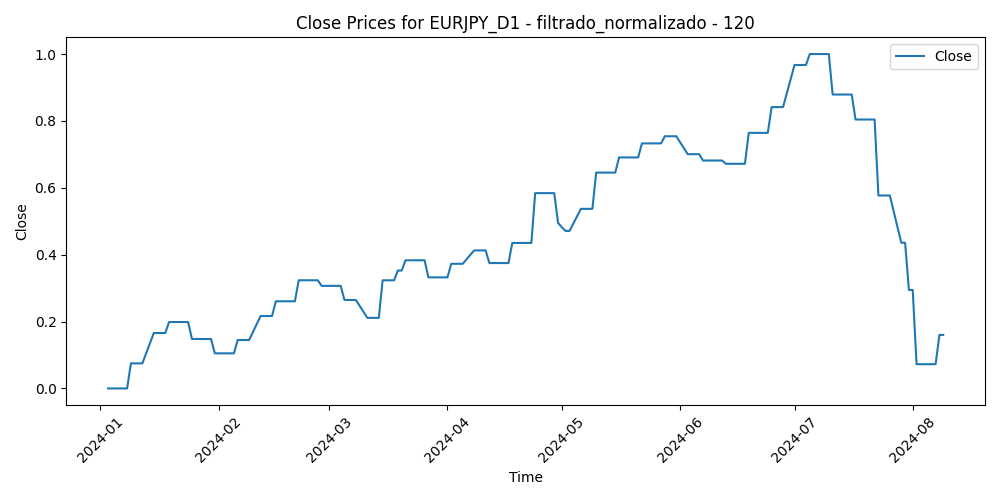

The data file committed next to this chart (first rows):
Time, Close, Volume, diferencia_media_120
2024-01-03, 0.0, 0.1055, 0.601
2024-01-04, 0.0, 0.1045, 0.5041
2024-01-05, 0.0, 0.1213, 0.5106
2024-01-08, 0.0, 0.0938, 0.526
2024-01-09, 0.07498, 0.09511, 0.5262
2024-01-10, 0.07498, 0.07639, 0.4182
2024-01-11, 0.07498, 0.1338, 0.4475
2024-01-12, 0.07498, 0.1089, 0.4915
2024-01-15, 0.1658, 0.01978, 0.4421
2024-01-16, 0.1658, 0.1136, 0.4196
2024-01-17, 0.1658, 0.1161, 0.3588
2024-01-18, 0.1658, 0.104, 0.3653
2024-01-19, 0.1986, 0.08471, 0.3507
2024-01-22, 0.1986, 0.07256, 0.3667
2024-01-23, 0.1986, 0.1009, 0.3772
2024-01-24, 0.1986, 0.09677, 0.4047
2024-01-25, 0.1479, 0.08266, 0.4284
2024-01-26, 0.1479, 0.06513, 0.3949
2024-01-29, 0.1479, 0.04982, 0.45
2024-01-30, 0.1479, 0.06197, 0.4338
2024-01-31, 0.105, 0.1559, 0.4949
2024-02-01, 0.105, 0.1349, 0.4832
2024-02-02, 0.105, 0.1047, 0.4364
2024-02-05, 0.105, 0.07388, 0.4556
2024-02-06, 0.1449, 0.08798, 0.49
2024-02-07, 0.1449, 0.0904, 0.4611
2024-02-08, 0.1449, 0.09585, 0.3911
2024-02-09, 0.1449, 0.0879, 0.3915
2024-02-12, 0.2166, 0.0449, 0.3974
2024-02-13, 0.2166, 0.0814, 0.3658
2024-02-14, 0.2166, 0.06935, 0.3639
2024-02-15, 0.2166, 0.06984, 0.3671
2024-02-16, 0.2607, 0.0703, 0.3505
2024-02-19, 0.2607, 0.0, 0.3534
2024-02-20, 0.2607, 0.06826, 0.3397
2024-02-21, 0.2607, 0.06847, 0.3137
2024-02-22, 0.3235, 0.09544, 0.2992
2024-02-23, 0.3235, 0.05121, 0.3038
2024-02-26, 0.3235, 0.06375, 0.2704
2024-02-27, 0.3235, 0.04276, 0.289
2024-02-28, 0.3067, 0.04987, 0.2862
2024-02-29, 0.3067, 0.1075, 0.3576
2024-03-01, 0.3067, 0.08071, 0.3268
2024-03-04, 0.3067, 0.0494, 0.2901
2024-03-05, 0.2645, 0.07646, 0.3184
2024-03-06, 0.2645, 0.08872, 0.3254
2024-03-07, 0.2645, 0.1304, 0.369
2024-03-08, 0.2645, 0.1343, 0.4379
2024-03-11, 0.211, 0.1849, 0.4544
2024-03-12, 0.211, 0.2373, 0.4125
2024-03-13, 0.211, 0.1781, 0.3919
2024-03-14, 0.211, 0.1936, 0.4125
2024-03-15, 0.3234, 0.1842, 0.3669
2024-03-18, 0.3234, 0.1247, 0.3753
2024-03-19, 0.3526, 0.2533, 0.2833
2024-03-20, 0.3526, 0.222, 0.2178
2024-03-21, 0.3832, 0.2846, 0.2494
2024-03-22, 0.3832, 0.2213, 0.3074
2024-03-25, 0.3832, 0.1352, 0.2877
2024-03-26, 0.3832, 0.1463, 0.2871
... 98 more rows
